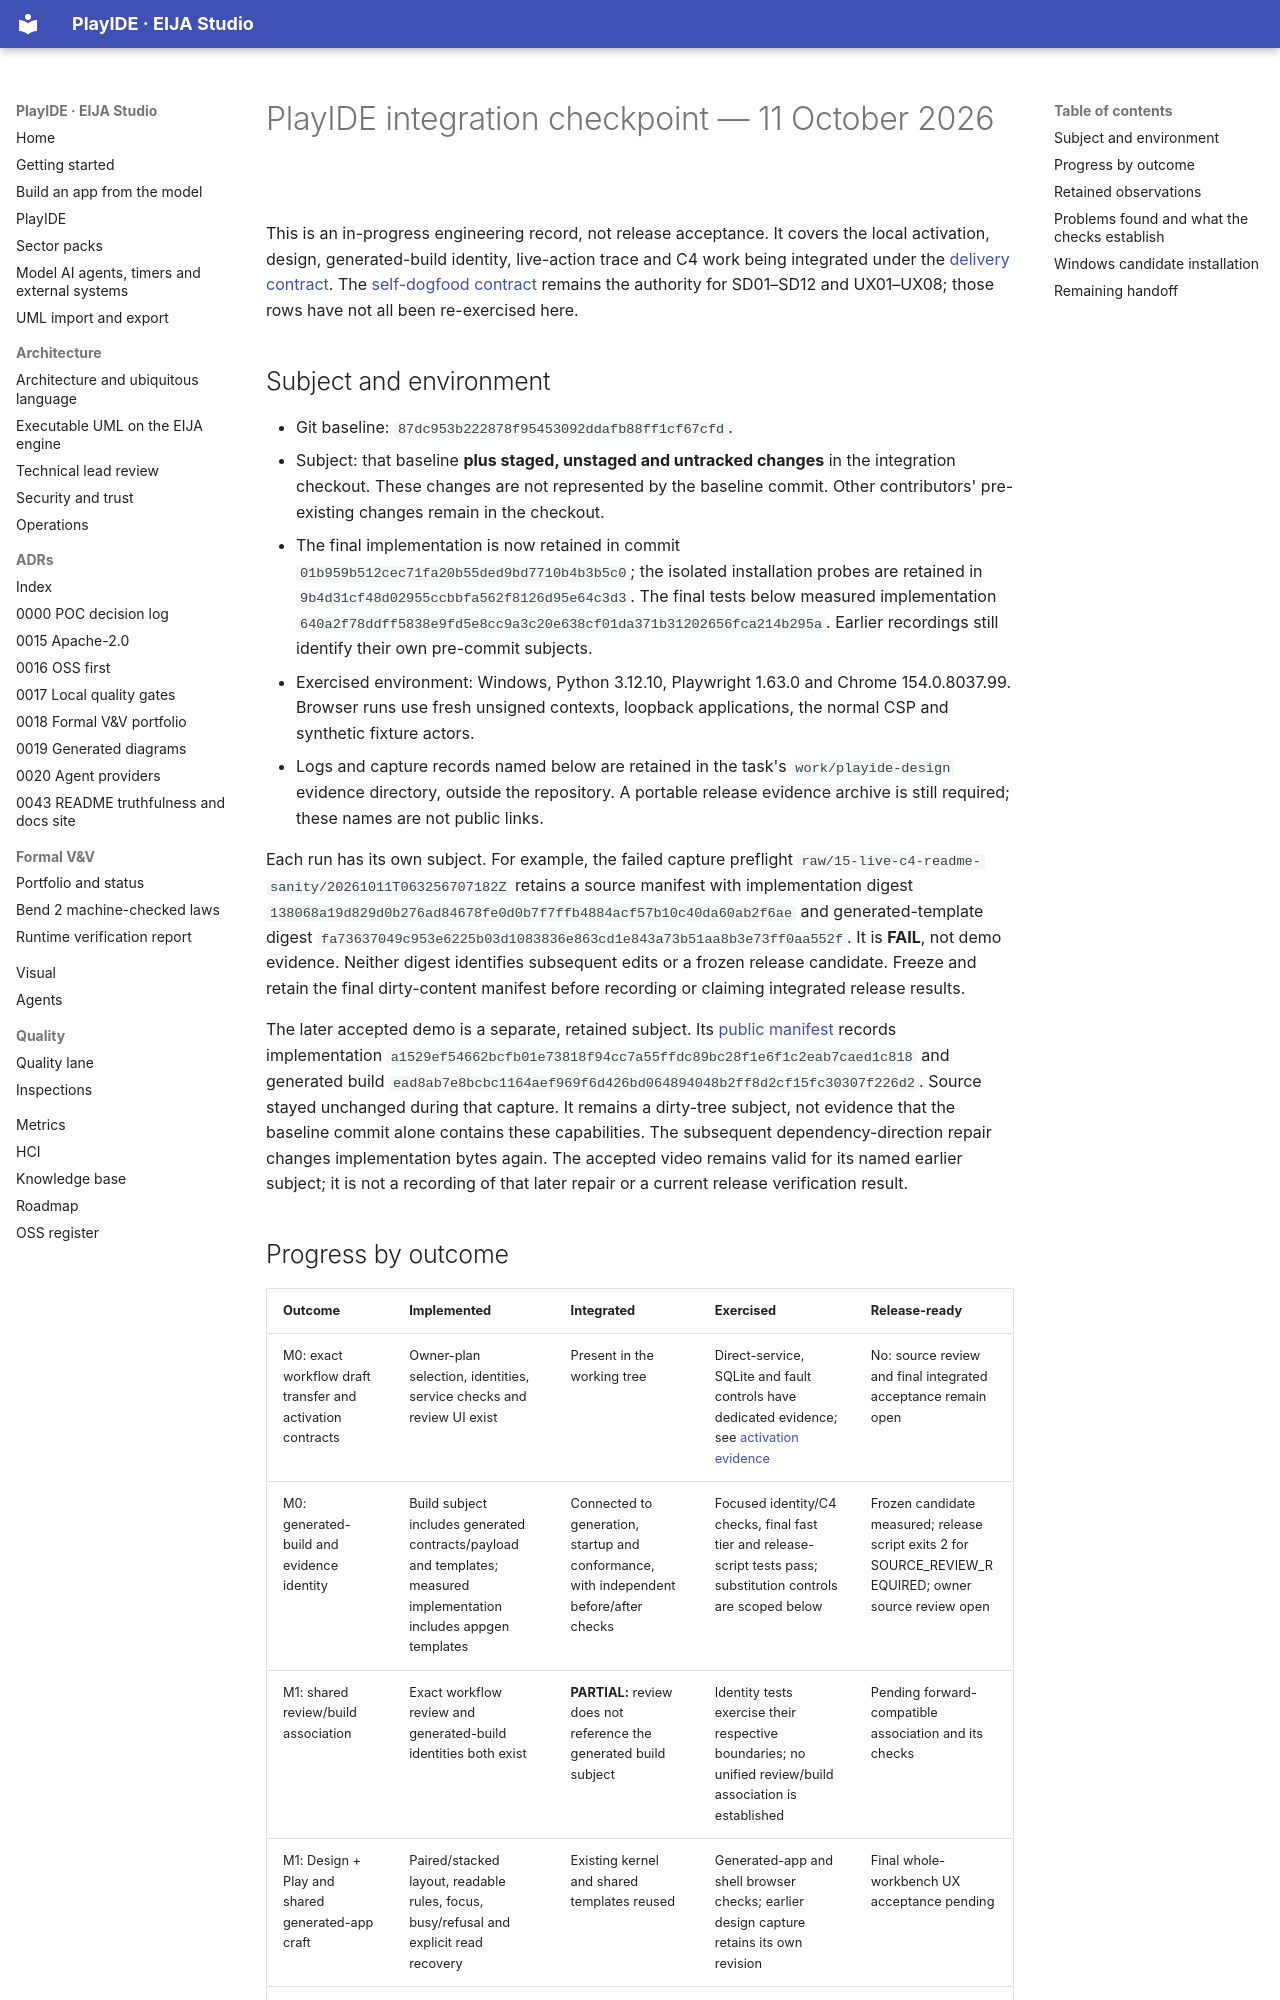

repository: 45ck/eija-studio · page: engineering/2026-10-11-PLAYIDE-INTEGRATION/index.html · generator: mkdocs

# PlayIDE integration checkpoint — 11 October 2026

This is an in-progress engineering record, not release acceptance. It covers the
local activation, design, generated-build identity, live-action trace and C4 work
being integrated under the [delivery contract](PLAYIDE-DELIVERY.md). The
[self-dogfood contract](SELF-DOGFOOD-ACCEPTANCE.md) remains the authority for
SD01–SD12 and UX01–UX08; those rows have not all been re-exercised here.

## Subject and environment

- Git baseline: `87dc953b222878f95453092ddafb88ff1cf67cfd`.
- Subject: that baseline **plus staged, unstaged and untracked changes** in the
  integration checkout. These changes are not represented by the baseline commit.
  Other contributors' pre-existing changes remain in the checkout.
- The final implementation is now retained in commit
  `01b959b512cec71fa20b55ded9bd7710b4b3b5c0`; the isolated installation probes are
  retained in `9b4d31cf48d02955ccbbfa562f8126d95e64c3d3`. The final tests below
  measured implementation `640a2f78ddff5838e9fd5e8cc9a3c20e638cf01da371b31202656fca214b295a`.
  Earlier recordings still identify their own pre-commit subjects.
- Exercised environment: Windows, Python 3.12.10, Playwright 1.63.0 and Chrome
  154.0.8037.99. Browser runs use fresh unsigned contexts, loopback applications,
  the normal CSP and synthetic fixture actors.
- Logs and capture records named below are retained in the task's
  `work/playide-design` evidence directory, outside the repository. A portable
  release evidence archive is still required; these names are not public links.

Each run has its own subject. For example, the failed capture preflight
`raw/15-live-c4-readme-sanity/20261011T063256707182Z` retains a source manifest
with implementation digest
`138068a19d829d0b276ad84678fe0d0b7f7ffb4884acf57b10c40da60ab2f6ae`
and generated-template digest
`fa73637049c953e6225b03d1083836e863cd1e843a73b51aa8b3e73ff0aa552f`.
It is **FAIL**, not demo evidence. Neither digest identifies subsequent edits or
a frozen release candidate. Freeze and retain the final dirty-content manifest
before recording or claiming integrated release results.

The later accepted demo is a separate, retained subject. Its
[public manifest](../demos/assets/playide-live-20261011/manifest.json) records
implementation
`a1529ef54662bcfb01e73818f94cc7a55ffdc89bc28f1e6f1c2eab7caed1c818`
and generated build
`ead8ab7e8bcbc1164aef969f6d426bd064894048b2ff8d2cf15fc30307f226d2`.
Source stayed unchanged during that capture. It remains a dirty-tree subject,
not evidence that the baseline commit alone contains these capabilities.
The subsequent dependency-direction repair changes implementation bytes again.
The accepted video remains valid for its named earlier subject; it is not a
recording of that later repair or a current release verification result.
